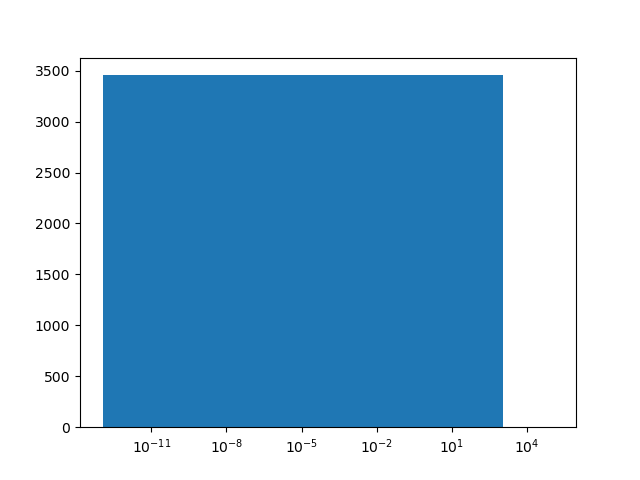

The table this chart was drawn from, first rows:
range of distance, number in the range
(0.0,1148.08496), 3456
(5740.4248,6888.509759999999), 2.0
(8036.594719999999,9184.67968), 2.0
(13777.019519999998,14925.104479999998), 2.0
(17221.2744,18369.35936), 2.0
(22961.6992,24109.78416), 2.0
(26405.95408,27554.039039999996), 2.0
(32146.378879999997,33294.46384), 2.0
(35590.63376,36738.71872), 2.0
(41331.05856,42479.14352), 2.0
(44775.31344,45923.3984), 2.0
(50515.73824,51663.8232), 2.0
(53959.99312,55108.07807999999), 2.0
(59700.41791999999,60848.50287999999), 2.0
(63144.67279999999,64292.75775999999), 2.0
(68885.0976,70033.18256), 2.0
(72329.35248,73477.43744), 2.0
(78069.77728,79217.86223999999), 2.0
(81514.03215999999,82662.11712), 2.0
(87254.45696,88402.54191999999), 2.0
(90698.71183999999,91846.7968), 2.0
(96439.13664,97587.22159999999), 2.0
(99883.39151999999,101031.47648), 2.0
(105623.81632,106771.90127999999), 2.0
(107919.98624,109068.07119999999), 2.0
(113660.41103999999,114808.496), 24.0
